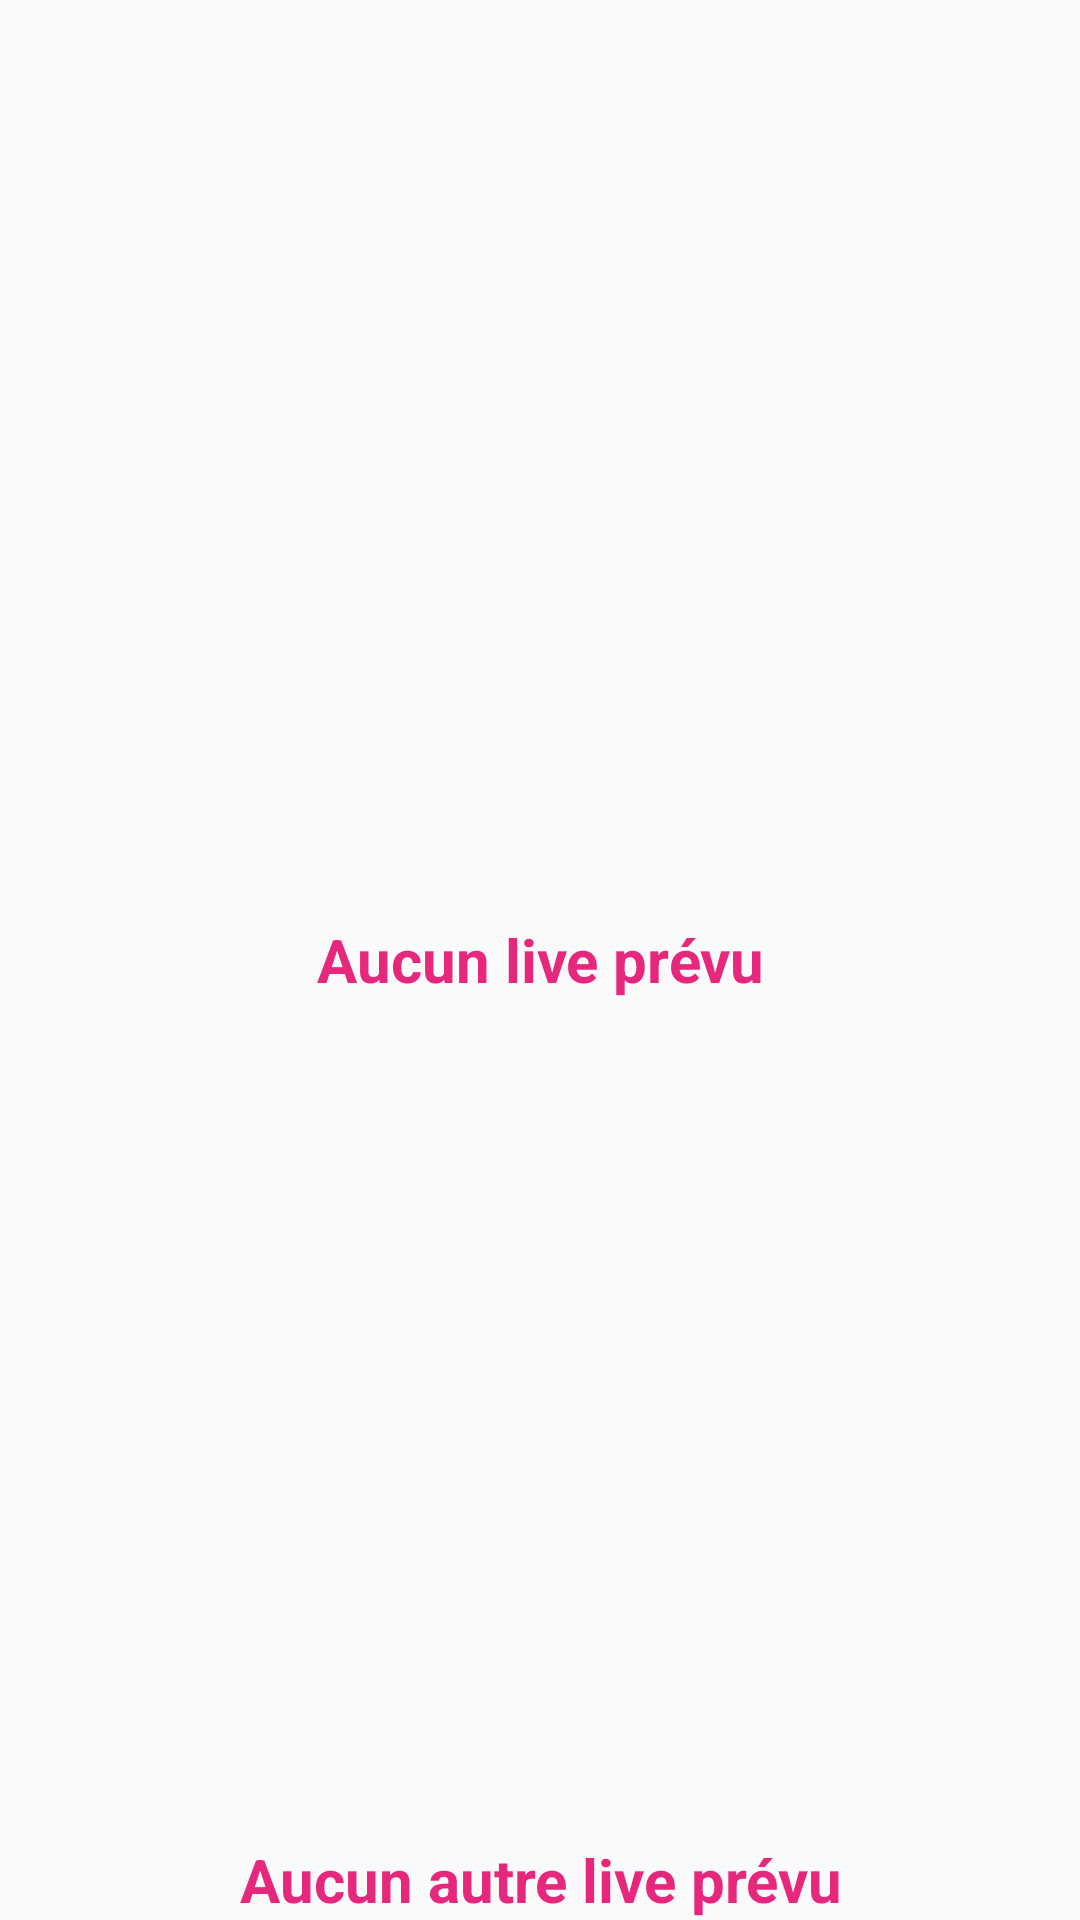

Android layout source for this screen:
<!-- AndroidManifest.xml: application theme AppTheme -->
<!-- res/layout/activity_schedule.xml -->
<?xml version="1.0" encoding="utf-8"?>
<RelativeLayout xmlns:android="http://schemas.android.com/apk/res/android"
    xmlns:tools="http://schemas.android.com/tools"
    android:id="@+id/activity_schedule"
    android:layout_width="match_parent"
    android:layout_height="match_parent"
    android:paddingBottom="@dimen/activity_vertical_margin"
    android:paddingLeft="@dimen/activity_horizontal_margin"
    android:paddingRight="@dimen/activity_horizontal_margin"
    android:paddingTop="@dimen/activity_vertical_margin"
    tools:context="fr.example.teamdev.example.view.ScheduleActivity">


    <LinearLayout
        android:orientation="horizontal"
        android:layout_width="match_parent"
        android:layout_height="wrap_content"
        android:gravity="center_vertical|center_horizontal"
        android:background="@drawable/shapeaccrocolor"
        android:id="@+id/ll_live"
        android:visibility="gone"
        >

        <TextView
            android:text="Accropolis est en live!"
            android:layout_width="wrap_content"
            android:layout_height="wrap_content"
            android:id="@+id/textView6"
            android:layout_weight="1"
            android:textColor="@color/colorAccropolis"
            android:textStyle="bold"
            android:gravity="center_vertical|center_horizontal"/>
    </LinearLayout>

    <TextView
        android:id="@+id/tv_none"
        android:layout_width="match_parent"
        android:layout_height="match_parent"
        android:gravity="center_horizontal|center_vertical"
        android:text="Aucun live prévu"
        android:textColor="@color/colorAccropolis"
        android:textSize="20sp"
        android:textStyle="bold"
        />




            <ExpandableListView
                android:id="@+id/lv_schedule"
                android:layout_width="match_parent"
                android:layout_height="match_parent"
                android:groupIndicator="@null"
                android:layout_below="@+id/ll_live" />


        <TextView
            android:id="@+id/tv_no_other_live"
            android:layout_width="match_parent"
            android:layout_height="match_parent"
            android:layout_gravity="bottom"
            android:gravity="center_horizontal|bottom"
            android:text="Aucun autre live prévu"
            android:textColor="@color/colorAccropolis"
            android:textSize="20sp"
            android:textStyle="bold" />

</RelativeLayout>
<!-- resources referenced by this layout -->
<resources>
  <color name="colorAccropolis">#e5287b</color>
  <!-- drawable shapeaccrocolor (drawable) -->
  <?xml version="1.0" encoding="utf-8"?>
  <shape
      xmlns:android="http://schemas.android.com/apk/res/android"
      android:shape="rectangle"   >
  
  
      <stroke
          android:width="2dp"
          android:color="@color/colorAccropolis" >
      </stroke>
  
      <padding
          android:left="5dp"
          android:top="5dp"
          android:right="5dp"
          android:bottom="5dp"    >
      </padding>
  
      <corners
          android:radius="11dp"   >
      </corners>
  
  </shape>
  <style name="AppTheme" parent="Theme.AppCompat.Light.DarkActionBar">
          
          <item name="colorPrimary">@color/colorPrimary</item>
          <item name="colorPrimaryDark">@color/colorPrimaryDark</item>
          <item name="colorAccent">@color/colorAccropolis</item>
      </style>
  <color name="colorPrimary">#00283b</color>
  <color name="colorPrimaryDark">#00283b</color>
</resources>
